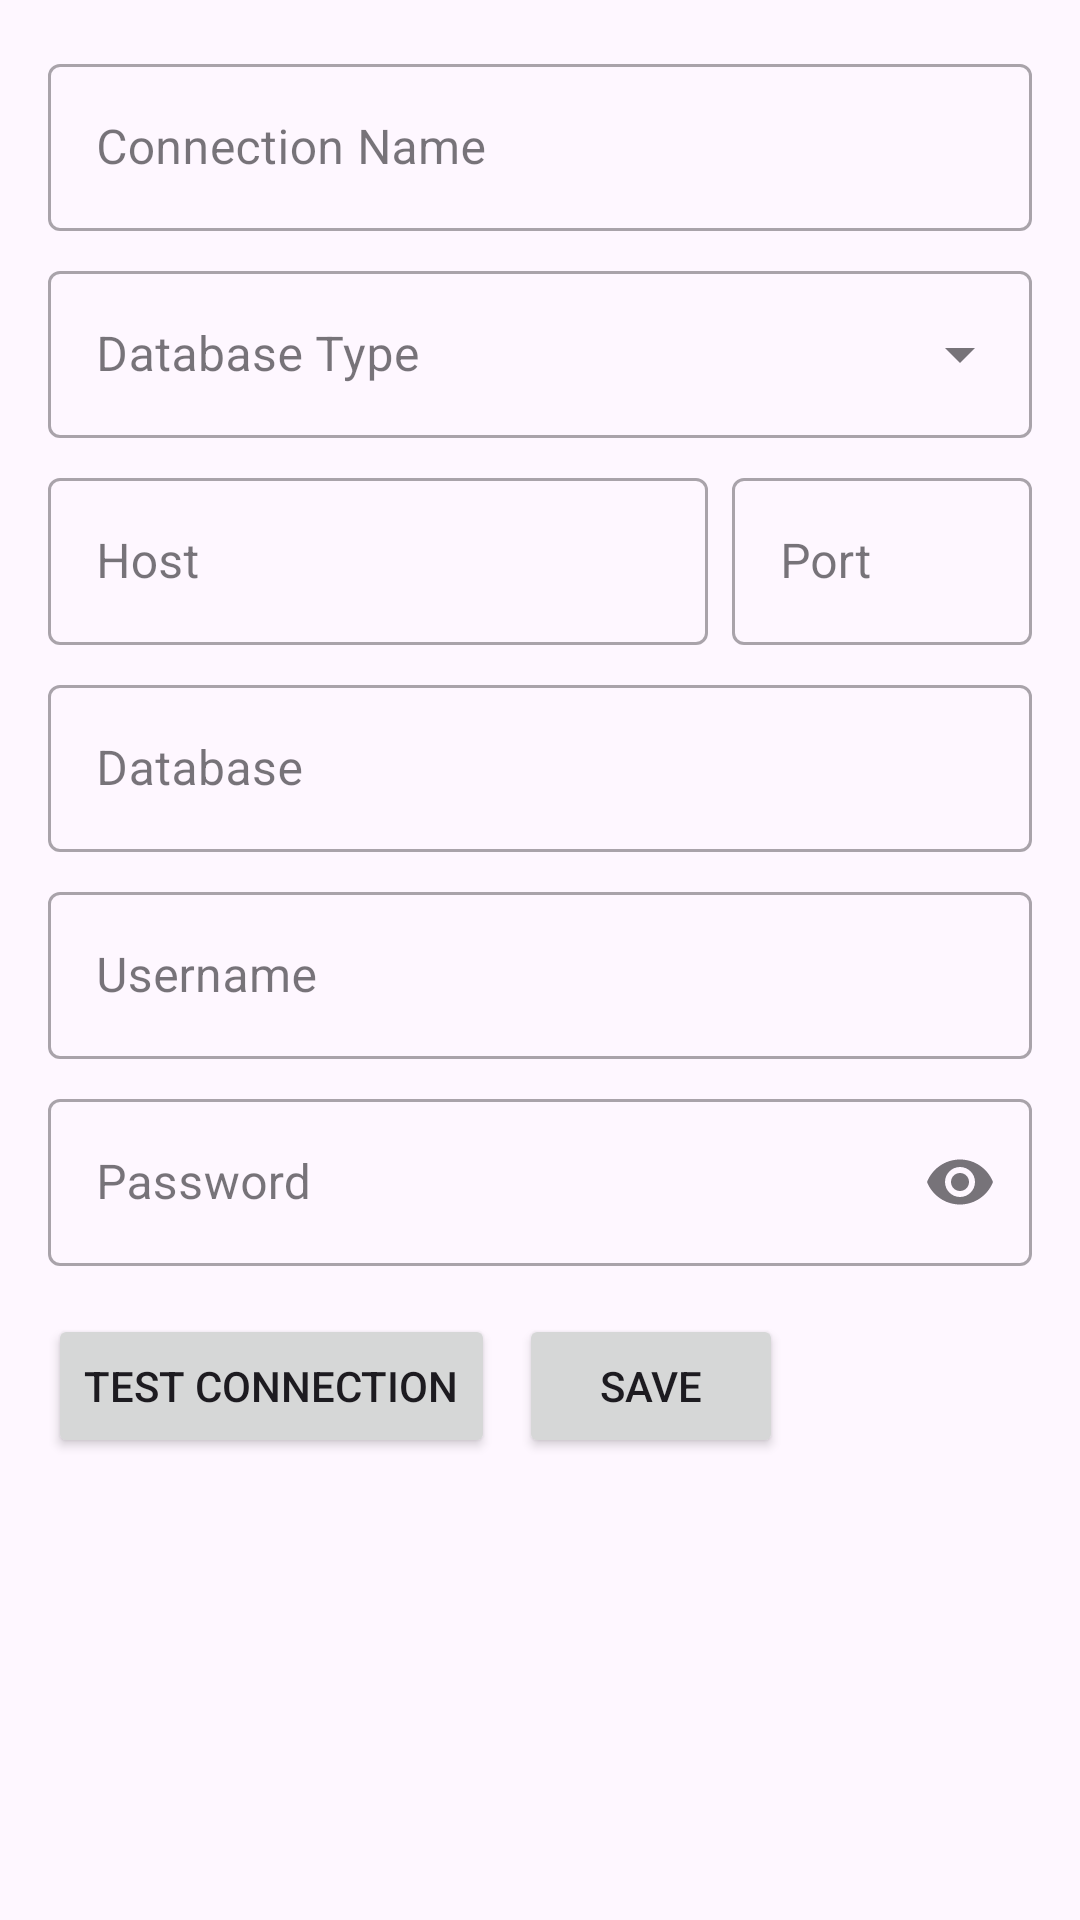

Reconstruct the res/layout file that produces this screen, plus the resources it refers to.
<!-- AndroidManifest.xml: application theme Theme.QueryCore -->
<!-- res/layout/fragment_add_edit_connection.xml -->
<?xml version="1.0" encoding="utf-8"?>
<ScrollView xmlns:android="http://schemas.android.com/apk/res/android"
    xmlns:app="http://schemas.android.com/apk/res-auto"
    android:layout_width="match_parent"
    android:layout_height="match_parent"
    android:fillViewport="true">

    <androidx.constraintlayout.widget.ConstraintLayout
        android:layout_width="match_parent"
        android:layout_height="wrap_content"
        android:padding="16dp">

        <com.google.android.material.textfield.TextInputLayout
            android:id="@+id/layout_connection_name"
            style="@style/Widget.MaterialComponents.TextInputLayout.OutlinedBox"
            android:layout_width="match_parent"
            android:layout_height="wrap_content"
            android:hint="@string/connection_name"
            app:layout_constraintTop_toTopOf="parent">

            <com.google.android.material.textfield.TextInputEditText
                android:id="@+id/edit_text_connection_name"
                android:layout_width="match_parent"
                android:layout_height="wrap_content"
                android:inputType="text" />
        </com.google.android.material.textfield.TextInputLayout>

        <com.google.android.material.textfield.TextInputLayout
            android:id="@+id/layout_connection_type"
            style="@style/Widget.MaterialComponents.TextInputLayout.OutlinedBox.ExposedDropdownMenu"
            android:layout_width="match_parent"
            android:layout_height="wrap_content"
            android:layout_marginTop="8dp"
            android:hint="@string/connection_type"
            app:layout_constraintTop_toBottomOf="@id/layout_connection_name">

            <AutoCompleteTextView
                android:id="@+id/dropdown_connection_type"
                android:layout_width="match_parent"
                android:layout_height="wrap_content"
                android:inputType="none" />
        </com.google.android.material.textfield.TextInputLayout>

        <com.google.android.material.textfield.TextInputLayout
            android:id="@+id/layout_host"
            style="@style/Widget.MaterialComponents.TextInputLayout.OutlinedBox"
            android:layout_width="0dp"
            android:layout_height="wrap_content"
            android:layout_marginTop="8dp"
            android:layout_marginEnd="8dp"
            android:hint="@string/connection_host"
            app:layout_constraintEnd_toStartOf="@id/layout_port"
            app:layout_constraintStart_toStartOf="parent"
            app:layout_constraintTop_toBottomOf="@id/layout_connection_type">

            <com.google.android.material.textfield.TextInputEditText
                android:id="@+id/edit_text_host"
                android:layout_width="match_parent"
                android:layout_height="wrap_content"
                android:inputType="text" />
        </com.google.android.material.textfield.TextInputLayout>

        <com.google.android.material.textfield.TextInputLayout
            android:id="@+id/layout_port"
            style="@style/Widget.MaterialComponents.TextInputLayout.OutlinedBox"
            android:layout_width="100dp"
            android:layout_height="wrap_content"
            android:hint="@string/connection_port"
            app:layout_constraintEnd_toEndOf="parent"
            app:layout_constraintTop_toTopOf="@id/layout_host">

            <com.google.android.material.textfield.TextInputEditText
                android:id="@+id/edit_text_port"
                android:layout_width="match_parent"
                android:layout_height="wrap_content"
                android:inputType="number" />
        </com.google.android.material.textfield.TextInputLayout>

        <com.google.android.material.textfield.TextInputLayout
            android:id="@+id/layout_database"
            style="@style/Widget.MaterialComponents.TextInputLayout.OutlinedBox"
            android:layout_width="match_parent"
            android:layout_height="wrap_content"
            android:layout_marginTop="8dp"
            android:hint="@string/connection_database"
            app:layout_constraintTop_toBottomOf="@id/layout_host">

            <com.google.android.material.textfield.TextInputEditText
                android:id="@+id/edit_text_database"
                android:layout_width="match_parent"
                android:layout_height="wrap_content"
                android:inputType="text" />
        </com.google.android.material.textfield.TextInputLayout>

        <com.google.android.material.textfield.TextInputLayout
            android:id="@+id/layout_username"
            style="@style/Widget.MaterialComponents.TextInputLayout.OutlinedBox"
            android:layout_width="match_parent"
            android:layout_height="wrap_content"
            android:layout_marginTop="8dp"
            android:hint="@string/connection_username"
            app:layout_constraintTop_toBottomOf="@id/layout_database">

            <com.google.android.material.textfield.TextInputEditText
                android:id="@+id/edit_text_username"
                android:layout_width="match_parent"
                android:layout_height="wrap_content"
                android:inputType="text" />
        </com.google.android.material.textfield.TextInputLayout>

        <com.google.android.material.textfield.TextInputLayout
            android:id="@+id/layout_password"
            style="@style/Widget.MaterialComponents.TextInputLayout.OutlinedBox"
            android:layout_width="match_parent"
            android:layout_height="wrap_content"
            android:layout_marginTop="8dp"
            android:hint="@string/connection_password"
            app:endIconMode="password_toggle"
            app:layout_constraintTop_toBottomOf="@id/layout_username">

            <com.google.android.material.textfield.TextInputEditText
                android:id="@+id/edit_text_password"
                android:layout_width="match_parent"
                android:layout_height="wrap_content"
                android:inputType="textPassword" />
        </com.google.android.material.textfield.TextInputLayout>

        <Button
            android:id="@+id/button_test_connection"
            android:layout_width="wrap_content"
            android:layout_height="wrap_content"
            android:layout_marginTop="16dp"
            android:text="@string/test_connection"
            app:layout_constraintStart_toStartOf="parent"
            app:layout_constraintTop_toBottomOf="@id/layout_password" />

        <Button
            android:id="@+id/button_save"
            android:layout_width="wrap_content"
            android:layout_height="wrap_content"
            android:layout_marginStart="8dp"
            android:text="@string/save"
            app:layout_constraintStart_toEndOf="@id/button_test_connection"
            app:layout_constraintTop_toTopOf="@id/button_test_connection" />

        <Button
            android:id="@+id/button_delete"
            style="@style/Widget.MaterialComponents.Button.OutlinedButton"
            android:layout_width="wrap_content"
            android:layout_height="wrap_content"
            android:layout_marginStart="8dp"
            android:text="@string/delete"
            android:visibility="gone"
            app:layout_constraintStart_toEndOf="@id/button_save"
            app:layout_constraintTop_toTopOf="@id/button_save" />

    </androidx.constraintlayout.widget.ConstraintLayout>
</ScrollView>
<!-- resources referenced by this layout -->
<resources>
  <string name="connection_database">Database</string>
  <string name="connection_host">Host</string>
  <string name="connection_name">Connection Name</string>
  <string name="connection_password">Password</string>
  <string name="connection_port">Port</string>
  <string name="connection_type">Database Type</string>
  <string name="connection_username">Username</string>
  <string name="delete">Delete</string>
  <string name="save">Save</string>
  <string name="test_connection">Test Connection</string>
  <style name="Theme.QueryCore" parent="Base.Theme.QueryCore" />
  <style name="Base.Theme.QueryCore" parent="Theme.Material3.DayNight.NoActionBar">
          
          
      </style>
</resources>
